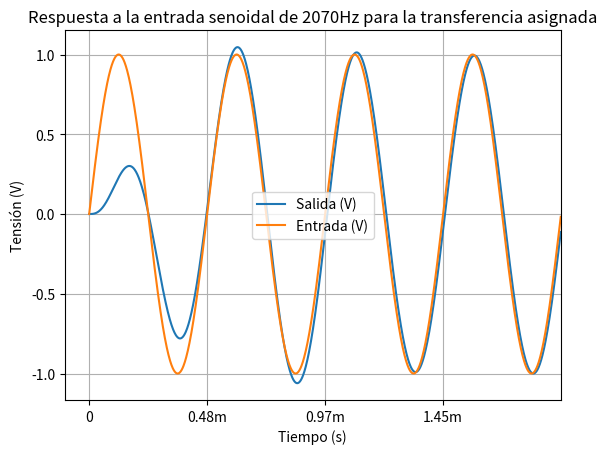

Reproduce this figure in Python.
import matplotlib.pyplot as plt
from scipy import signal
import numpy as np

n_2 = 1.579e8

d_4 = 1
d_3 = 1.777e4
d_2 = 4.737e8
d_1 = 2.806e12
d_0 = 2.494e16

s1 = signal.lti(
    [n_2, 0, 0],
    [d_4, d_3, d_2, d_1, d_0]
)

degrees = list(range(0, 360 * 4))
period = 4.8309e-4
sin_v = np.sin(np.array(degrees) * np.pi / 180.)
sin_t = [deg * period / 360 for deg in degrees]

t, y, x = s1.output(list(sin_v), sin_t)

plt.plot(t, y, label='Salida (V)')
plt.plot(sin_t, sin_v, label='Entrada (V)')
plt.xticks(
    [0, period, 2 * period, 3 * period],
    ['0', '0.48m', '0.97m', '1.45m']
)
plt.xlim(-0.0001, t[-1])
plt.xlabel('Tiempo (s)')
plt.ylabel('Tensión (V)')
plt.title('Respuesta a la entrada senoidal de 2070Hz para la transferencia asignada')
plt.grid()
plt.legend()
plt.show()
